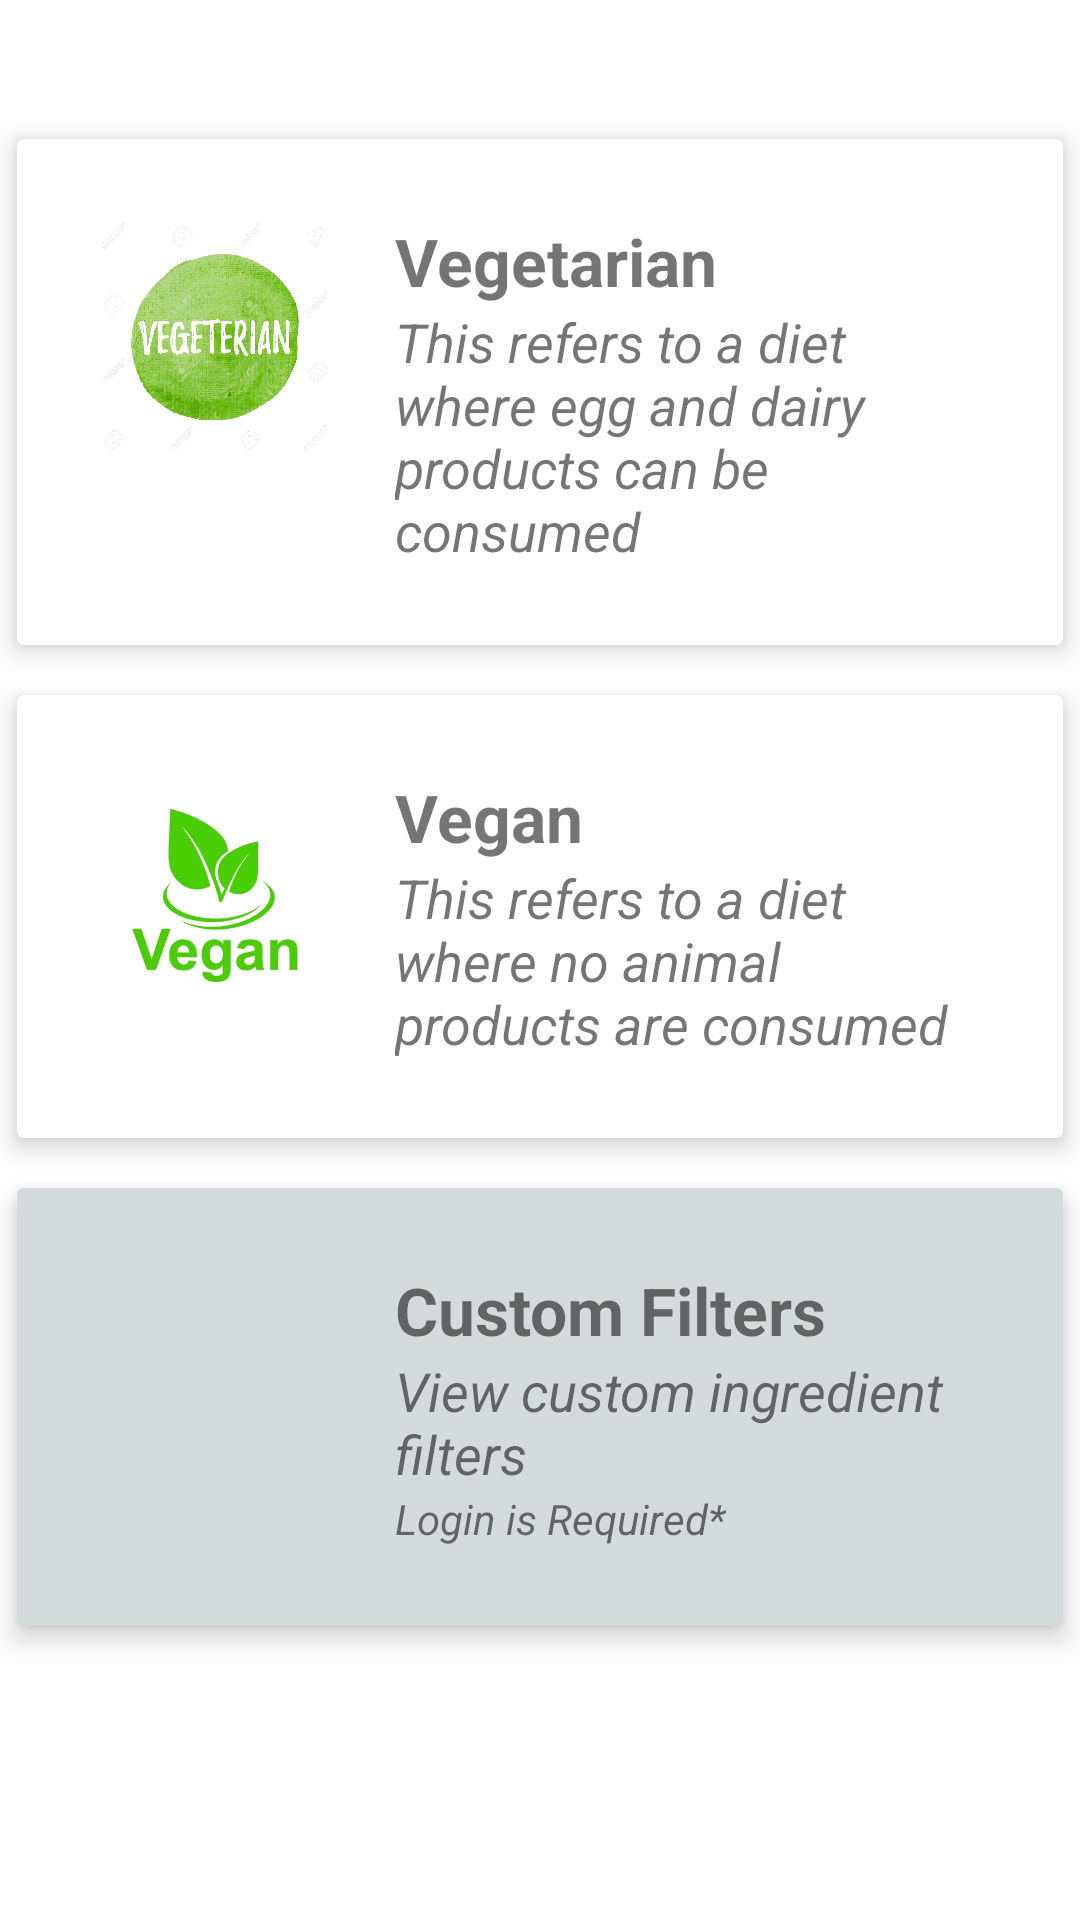

Here is an Android app screen rendered from its layout file. Give the layout XML and the strings, colors and styles it references.
<!-- AndroidManifest.xml: application theme Theme.Vegit_Capstone -->
<!-- res/layout/fragment_diet.xml -->
<?xml version="1.0" encoding="utf-8"?>
<LinearLayout xmlns:android="http://schemas.android.com/apk/res/android"
    xmlns:app="http://schemas.android.com/apk/res-auto"
    xmlns:tools="http://schemas.android.com/tools"
    android:layout_width="match_parent"
    android:layout_height="match_parent"
    android:orientation="vertical"
    tools:context=".ui.diet.DietFragment"
    android:background="@color/white">
    <TextView
        android:id="@+id/text_diet"
        android:layout_width="match_parent"
        android:layout_height="wrap_content"
        android:layout_marginStart="5dp"
        android:textAlignment="textStart"
        android:layout_marginTop="5dp"
        android:textSize="20sp"
        app:layout_constraintStart_toStartOf="parent"
        app:layout_constraintTop_toTopOf="parent" />

    <androidx.cardview.widget.CardView
        android:id="@+id/vegetarianDiet"
        android:layout_width="match_parent"
        android:layout_height="wrap_content"
        android:layout_marginTop="6dp"
        android:clickable="true"
        android:focusable="true"
        android:foreground="?android:attr/selectableItemBackground"
        android:orientation="vertical"
        app:cardElevation="5dp"
        app:cardUseCompatPadding="true"
        app:contentPadding="10dp">


        <RelativeLayout
            android:id="@+id/upgradeAccountCard"
            android:layout_width="match_parent"
            android:layout_height="wrap_content"
            android:orientation="vertical"
            android:padding="16dp">

            <ImageView
                android:id="@+id/imgVegetarian"
                android:layout_width="80dp"
                android:layout_height="80dp"
                android:contentDescription="@string/app_name"
                android:src="@drawable/vegetarian" />

            <TextView
                android:id="@+id/txtVegetarian"
                android:layout_width="wrap_content"
                android:layout_height="wrap_content"
                android:layout_marginStart="20dp"
                android:layout_toEndOf="@+id/imgVegetarian"
                android:text="Vegetarian"
                android:textSize="22sp"
                android:textStyle="bold" />

            <TextView
                android:id="@+id/sub_txt"
                android:layout_width="wrap_content"
                android:layout_height="wrap_content"
                android:layout_below="@+id/txtVegetarian"
                android:layout_marginStart="20dp"
                android:layout_toEndOf="@+id/imgVegetarian"
                android:text="This refers to a diet where egg and dairy products can be consumed"
                android:textSize="18sp"
                android:textStyle="italic" />

        </RelativeLayout>

    </androidx.cardview.widget.CardView>


    <androidx.cardview.widget.CardView
        android:id="@+id/veganDiet"
        android:layout_width="match_parent"
        android:layout_height="wrap_content"
        android:clickable="true"
        android:focusable="true"
        android:foreground="?android:attr/selectableItemBackground"
        android:orientation="vertical"
        app:cardElevation="5dp"
        app:cardUseCompatPadding="true"
        app:contentPadding="10dp"
        >


        <RelativeLayout
            android:id="@+id/layout2"
            android:layout_width="match_parent"
            android:layout_height="wrap_content"
            android:orientation="vertical"
            android:padding="16dp">

            <ImageView
                android:id="@+id/imgVegan"
                android:layout_width="80dp"
                android:layout_height="80dp"
                android:contentDescription="@string/app_name"
                android:src="@drawable/vegan" />

            <TextView
                android:id="@+id/txtVegan"
                android:layout_width="wrap_content"
                android:layout_height="wrap_content"
                android:layout_marginStart="20dp"
                android:layout_toEndOf="@+id/imgVegan"
                android:text="Vegan"
                android:textSize="22sp"
                android:textStyle="bold" />

            <TextView
                android:id="@+id/sub_txt1"
                android:layout_width="wrap_content"
                android:layout_height="wrap_content"
                android:layout_below="@+id/txtVegan"
                android:layout_marginStart="20dp"
                android:layout_toEndOf="@+id/imgVegan"
                android:text="This refers to a diet where no animal products are consumed"
                android:textSize="18sp"
                android:textStyle="italic" />

        </RelativeLayout>

    </androidx.cardview.widget.CardView>

    <androidx.cardview.widget.CardView
        android:id="@+id/customDiet"
        android:layout_width="match_parent"
        android:layout_height="wrap_content"
        android:clickable="false"
        app:cardBackgroundColor="@color/disabled_btn"
        android:focusable="true"
        android:foreground="?android:attr/selectableItemBackground"
        android:orientation="vertical"
        app:cardElevation="5dp"
        app:cardUseCompatPadding="true"
        app:contentPadding="10dp"


        >


        <RelativeLayout
            android:id="@+id/layoutCustom"
            android:layout_width="match_parent"
            android:layout_height="wrap_content"
            android:orientation="vertical"
            android:padding="16dp">

            <ImageView
                android:id="@+id/imgCustom"
                android:layout_width="80dp"
                android:layout_height="80dp"
                android:contentDescription="@string/app_name"
                android:src="@drawable/custom" />

            <TextView
                android:id="@+id/txt3"
                android:layout_width="wrap_content"
                android:layout_height="wrap_content"
                android:layout_marginStart="20dp"
                android:layout_toEndOf="@+id/imgCustom"
                android:text="Custom Filters"
                android:textSize="22sp"
                android:textStyle="bold" />

            <TextView
                android:id="@+id/sub_txt3"
                android:layout_width="wrap_content"
                android:layout_height="wrap_content"
                android:layout_below="@+id/txt3"
                android:layout_marginStart="20dp"
                android:layout_toEndOf="@+id/imgCustom"
                android:text="View custom ingredient filters"
                android:textSize="18sp"
                android:textStyle="italic" />
            <TextView
                android:id="@+id/sub_txt4"
                android:layout_width="wrap_content"
                android:layout_height="wrap_content"
                android:layout_below="@+id/sub_txt3"
                android:layout_marginStart="20dp"
                android:layout_toEndOf="@+id/imgCustom"
                android:text="Login is Required*"
                android:textSize="14sp"
                android:textStyle="italic" />

        </RelativeLayout>

    </androidx.cardview.widget.CardView>

</LinearLayout>
<!-- resources referenced by this layout -->
<resources>
  <color name="disabled_btn">#D5DBDB</color>
  <color name="white">#FFFFFFFF</color>
  <!-- drawable vegan: jpg bitmap (drawable-v24, 15246 bytes) -->
  <!-- drawable vegetarian: jpg bitmap (drawable-v24, 108128 bytes) -->
  <string name="app_name">Veg-It</string>
  <style name="Theme.Vegit_Capstone" parent="Theme.MaterialComponents.DayNight.DarkActionBar">
          
          <item name="colorPrimary">@color/purple_500</item>
          <item name="colorPrimaryVariant">@color/purple_700</item>
          <item name="colorOnPrimary">@color/white</item>
          
          <item name="colorSecondary">@color/teal_200</item>
          <item name="colorSecondaryVariant">@color/teal_700</item>
          <item name="colorOnSecondary">@color/black</item>
          
          <item name="android:statusBarColor" tools:targetApi="l">?attr/colorPrimaryVariant</item>
          
      </style>
  <color name="purple_500">#6FC000</color>
  <color name="purple_700">#FF3700B3</color>
  <color name="teal_200">#FF03DAC5</color>
  <color name="teal_700">#FF018786</color>
  <color name="black">#FF000000</color>
</resources>
